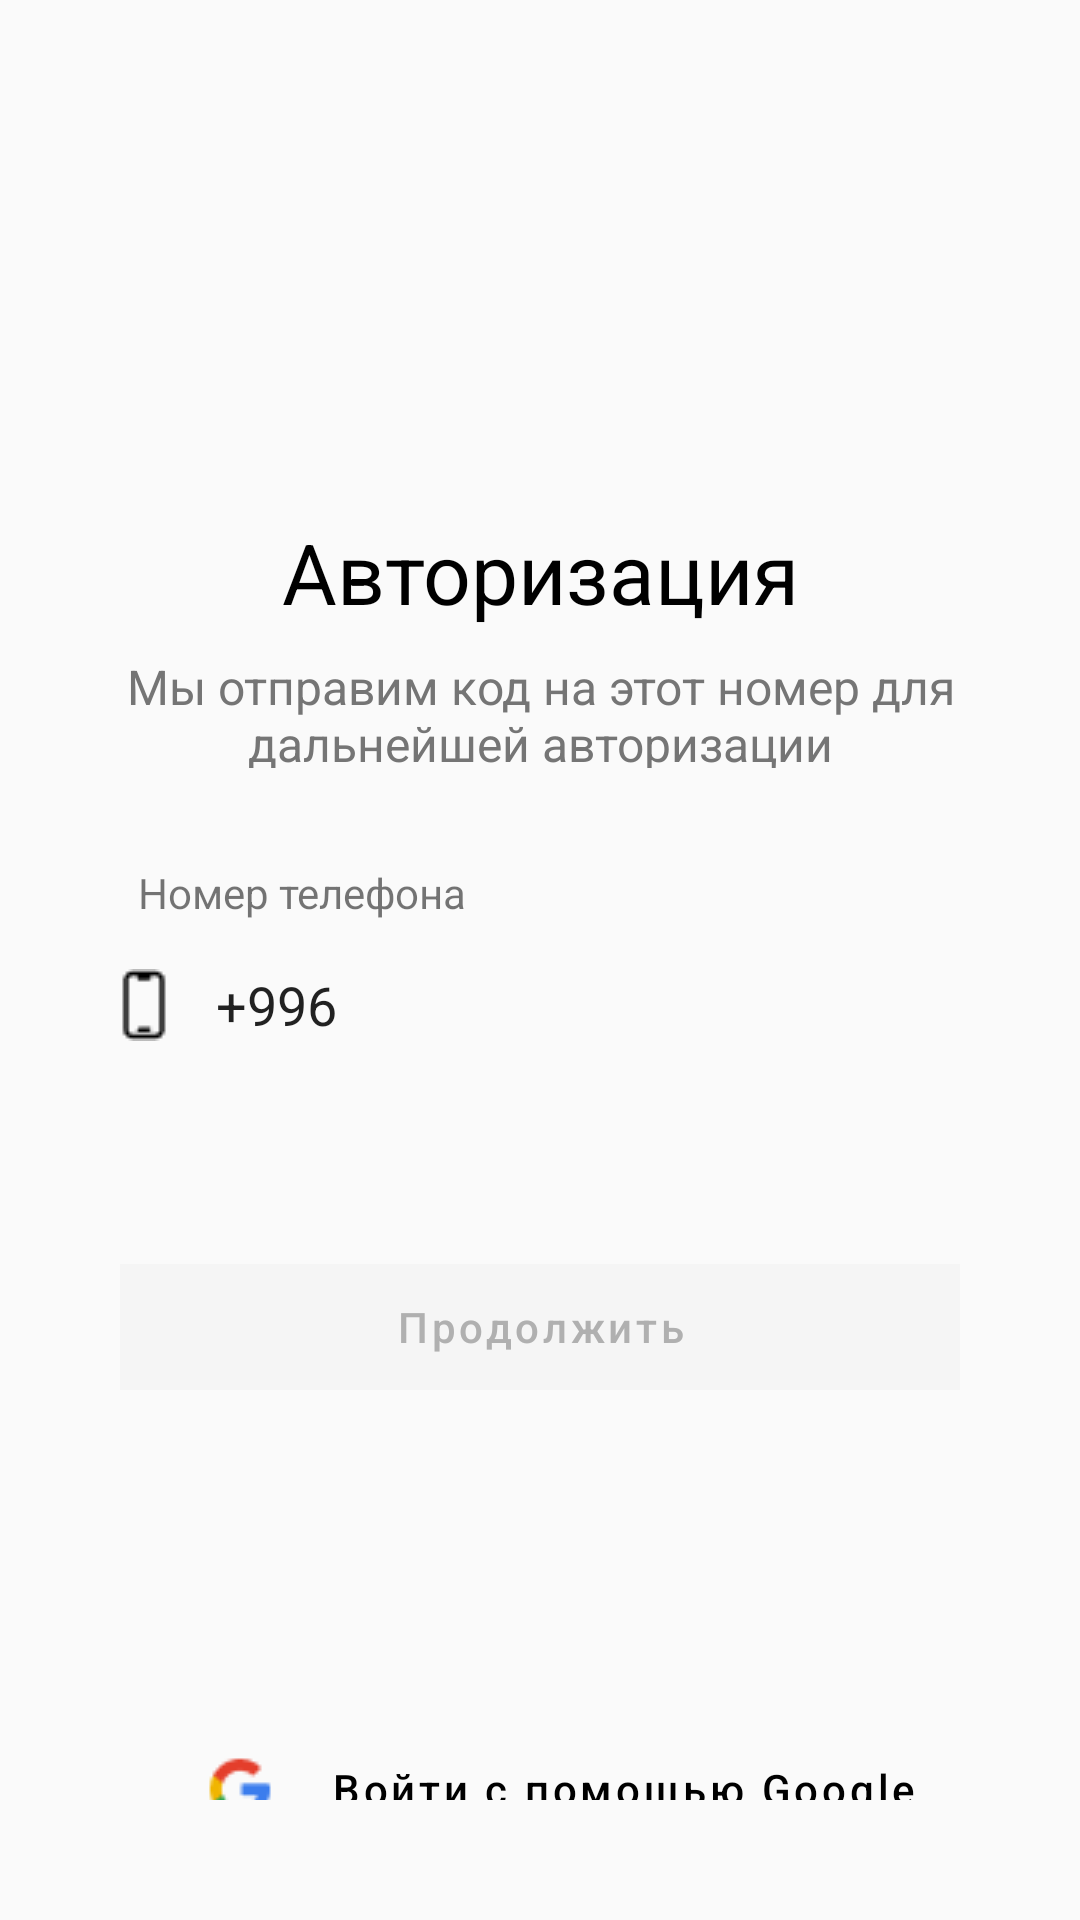

Reconstruct the res/layout file that produces this screen, plus the resources it refers to.
<!-- AndroidManifest.xml: application theme Theme.InTourist -->
<!-- res/layout/fragment_auth.xml -->
<?xml version="1.0" encoding="utf-8"?>
<LinearLayout xmlns:android="http://schemas.android.com/apk/res/android"
    xmlns:app="http://schemas.android.com/apk/res-auto"
    xmlns:tools="http://schemas.android.com/tools"
    android:layout_width="match_parent"
    android:layout_height="match_parent"
    android:gravity="center_horizontal"
    android:orientation="vertical"
    android:padding="40dp"
    tools:context=".presentation.ui.screen.auth.AuthFragment">

    <TextView
        android:id="@+id/tv_auth"
        android:layout_width="320dp"
        android:layout_height="38dp"
        android:layout_marginTop="132dp"
        android:layout_marginBottom="8dp"
        android:gravity="center_horizontal|top"
        android:text="@string/authorization"
        android:textColor="@color/black"
        android:textSize="28sp" />

    <TextView
        android:id="@+id/tv_auth_desc"
        android:layout_width="320dp"
        android:layout_height="38dp"
        android:layout_marginBottom="32dp"
        android:gravity="center_horizontal|top"
        android:text="@string/auth_desc"
        android:textColor="#757575"
        android:textSize="16sp" />

    <TextView
        android:layout_width="wrap_content"
        android:layout_height="wrap_content"
        android:layout_gravity="start"
        android:layout_marginStart="6dp"
        android:layout_marginBottom="4dp"
        android:text="Номер телефона" />

    <EditText
        android:id="@+id/et_phone_number"
        android:layout_width="320dp"
        android:layout_height="48dp"
        android:layout_marginBottom="24dp"
        android:background="@drawable/bg_for_auth_views"
        android:drawableStart="@drawable/ic_smart_phone"
        android:drawablePadding="12dp"
        android:maxLength="13"
        android:paddingStart="16dp"
        android:text="+996" />

    <TextView
        android:id="@+id/tv_terms"
        android:layout_width="wrap_content"
        android:layout_height="wrap_content"
        android:layout_marginBottom="16dp"
        android:gravity="center"
        android:textSize="12sp" />

    <com.google.android.material.button.MaterialButton
        android:id="@+id/btn_continue"
        style="@style/NoShadowButtonStyle"
        android:layout_width="320dp"
        android:layout_height="54dp"
        android:backgroundTint="#F5F5F5"
        android:text="@string/text_continue"
        android:textAllCaps="false"
        android:textColor="#B0B0B0"
        app:cornerRadius="16dp" />

    <Button
        android:id="@+id/btn_google"
        style="@style/NoShadowButtonStyle"
        android:layout_width="320dp"
        android:layout_height="54dp"
        android:layout_marginTop="100dp"
        android:backgroundTint="#F5F5F5"
        android:drawableLeft="@drawable/ic_google"
        android:paddingStart="48dp"
        android:text="Войти с помощью Google"
        android:textAllCaps="false"
        android:textColor="@color/black"
        app:cornerRadius="16dp" />

    <Button
        android:id="@+id/btn_skip"
        style="@style/NoShadowButtonStyle"
        android:layout_width="320dp"
        android:layout_height="48dp"
        android:layout_marginTop="8dp"
        android:layout_marginBottom="70dp"
        android:backgroundTint="@color/white"
        android:text="@string/rext_skip"
        android:textAllCaps="false"
        android:textColor="@color/black" />
</LinearLayout>
<!-- resources referenced by this layout -->
<resources>
  <color name="black">#FF000000</color>
  <color name="white">#FFFFFFFF</color>
  <!-- drawable ic_google: png bitmap (drawable, 750 bytes) -->
  <!-- drawable ic_smart_phone: png bitmap (drawable, 301 bytes) -->
  <string name="auth_desc">Мы отправим код на этот номер для дальнейшей авторизации</string>
  <string name="authorization">Авторизация</string>
  <string name="rext_skip">Пропустить</string>
  <string name="text_continue">Продолжить</string>
  <style name="NoShadowButtonStyle" parent="Widget.MaterialComponents.Button">
          <item name="android:elevation">0dp</item>
          <item name="elevation">0dp</item>
          <item name="android:stateListAnimator">@null</item>
      </style>
  <style name="Theme.InTourist" parent="Base.Theme.InTourist" />
  <style name="Base.Theme.InTourist" parent="Theme.MaterialComponents.DayNight.NoActionBar.Bridge">
          
          <item name="colorPrimary">@color/purple_500</item>
          <item name="colorPrimaryVariant">@color/purple_700</item>
          <item name="colorOnPrimary">@color/white</item>
  
          
          <item name="colorSecondary">@color/teal_200</item>
          <item name="colorSecondaryVariant">@color/teal_700</item>
          <item name="colorOnSecondary">@color/black</item>
  
          
          <item name="android:statusBarColor">@color/white</item>
          <item name="android:windowLightStatusBar">true</item>
      </style>
  <color name="purple_500">#FF6200EE</color>
  <color name="purple_700">#FF3700B3</color>
  <color name="teal_200">#11490D</color>
  <color name="teal_700">#FF018786</color>
</resources>
